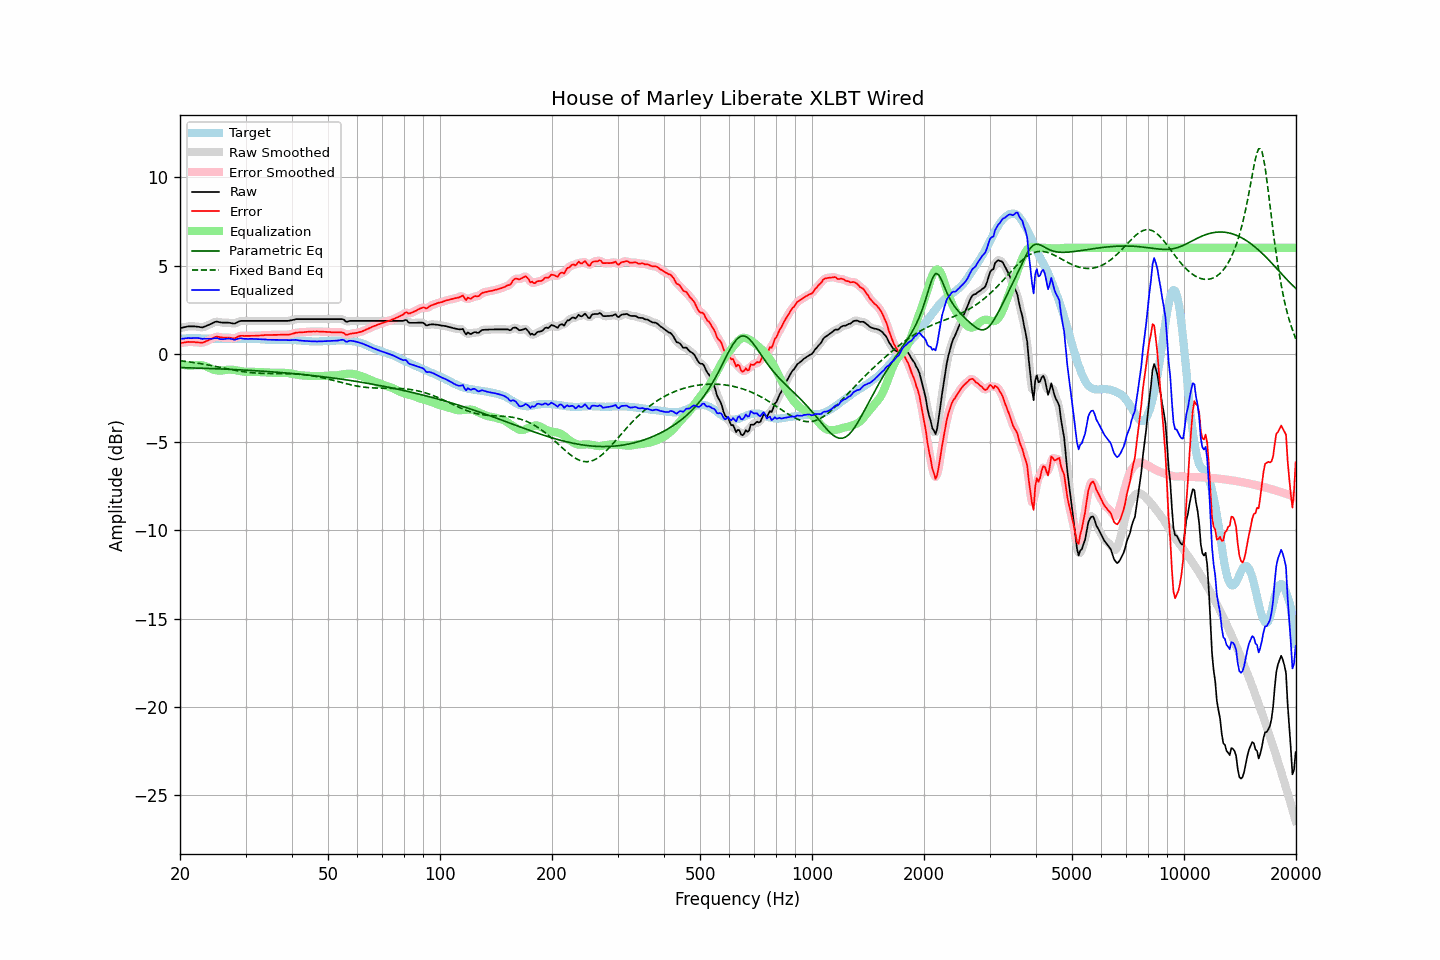

The file beside this chart, header and first rows:
frequency, raw, error, smoothed, error_smoothed, equalization, parametric_eq, fixed_band_eq, equalized_raw, equalized_smoothed, target
20.00, 1.45, 0.61, 1.45, 0.60, -0.61, -0.78, -0.39, 0.85, 0.84, 0.85
20.20, 1.47, 0.62, 1.47, 0.62, -0.62, -0.78, -0.40, 0.85, 0.85, 0.86
20.40, 1.49, 0.63, 1.50, 0.63, -0.64, -0.79, -0.41, 0.86, 0.86, 0.87
20.61, 1.51, 0.65, 1.51, 0.65, -0.65, -0.79, -0.42, 0.87, 0.87, 0.87
20.81, 1.53, 0.66, 1.53, 0.66, -0.66, -0.79, -0.44, 0.88, 0.88, 0.87
21.02, 1.55, 0.68, 1.55, 0.67, -0.66, -0.79, -0.45, 0.89, 0.89, 0.87
21.23, 1.55, 0.67, 1.55, 0.67, -0.67, -0.80, -0.46, 0.89, 0.89, 0.88
21.44, 1.55, 0.67, 1.56, 0.67, -0.67, -0.80, -0.47, 0.88, 0.89, 0.88
21.66, 1.55, 0.67, 1.55, 0.67, -0.66, -0.80, -0.49, 0.89, 0.89, 0.88
21.87, 1.55, 0.67, 1.55, 0.66, -0.66, -0.80, -0.50, 0.90, 0.89, 0.88
22.09, 1.54, 0.65, 1.54, 0.65, -0.65, -0.81, -0.52, 0.90, 0.90, 0.89
22.31, 1.53, 0.64, 1.53, 0.65, -0.64, -0.81, -0.53, 0.89, 0.89, 0.89
22.54, 1.52, 0.64, 1.51, 0.63, -0.64, -0.81, -0.55, 0.88, 0.88, 0.88
22.76, 1.50, 0.63, 1.50, 0.63, -0.64, -0.82, -0.56, 0.86, 0.86, 0.87
22.99, 1.49, 0.62, 1.51, 0.64, -0.65, -0.82, -0.58, 0.84, 0.85, 0.87
23.22, 1.53, 0.66, 1.53, 0.66, -0.68, -0.82, -0.59, 0.86, 0.85, 0.87
23.45, 1.56, 0.70, 1.56, 0.70, -0.70, -0.82, -0.61, 0.86, 0.86, 0.86
23.69, 1.60, 0.74, 1.60, 0.74, -0.74, -0.83, -0.63, 0.86, 0.86, 0.86
23.92, 1.64, 0.78, 1.64, 0.78, -0.79, -0.83, -0.64, 0.86, 0.86, 0.86
24.16, 1.68, 0.82, 1.68, 0.83, -0.83, -0.83, -0.66, 0.85, 0.85, 0.86
24.40, 1.72, 0.87, 1.73, 0.87, -0.87, -0.84, -0.68, 0.85, 0.86, 0.86
24.65, 1.77, 0.91, 1.77, 0.92, -0.90, -0.84, -0.69, 0.87, 0.87, 0.86
24.89, 1.81, 0.96, 1.81, 0.95, -0.92, -0.85, -0.71, 0.89, 0.88, 0.86
25.14, 1.82, 0.97, 1.82, 0.96, -0.94, -0.85, -0.73, 0.88, 0.88, 0.86
25.39, 1.80, 0.96, 1.81, 0.96, -0.95, -0.85, -0.75, 0.86, 0.86, 0.85
25.65, 1.78, 0.94, 1.79, 0.94, -0.95, -0.86, -0.77, 0.83, 0.84, 0.85
25.91, 1.77, 0.93, 1.77, 0.93, -0.95, -0.86, -0.79, 0.83, 0.83, 0.84
26.16, 1.76, 0.92, 1.76, 0.92, -0.94, -0.86, -0.81, 0.83, 0.83, 0.84
26.43, 1.76, 0.92, 1.76, 0.92, -0.92, -0.87, -0.82, 0.84, 0.84, 0.84
26.69, 1.76, 0.92, 1.76, 0.92, -0.91, -0.87, -0.84, 0.85, 0.85, 0.84
26.96, 1.76, 0.92, 1.76, 0.92, -0.90, -0.88, -0.86, 0.86, 0.86, 0.84
27.23, 1.75, 0.91, 1.75, 0.91, -0.90, -0.88, -0.88, 0.86, 0.85, 0.84
27.50, 1.73, 0.89, 1.73, 0.89, -0.90, -0.88, -0.90, 0.83, 0.83, 0.84
27.77, 1.71, 0.87, 1.72, 0.88, -0.91, -0.89, -0.91, 0.81, 0.81, 0.84
28.05, 1.71, 0.88, 1.72, 0.89, -0.92, -0.89, -0.93, 0.79, 0.80, 0.84
28.33, 1.75, 0.92, 1.75, 0.92, -0.94, -0.90, -0.95, 0.82, 0.82, 0.84
28.62, 1.80, 0.97, 1.80, 0.96, -0.95, -0.90, -0.96, 0.85, 0.85, 0.84
28.90, 1.84, 1.00, 1.84, 1.00, -0.97, -0.91, -0.98, 0.87, 0.87, 0.84
29.19, 1.86, 1.02, 1.86, 1.02, -0.99, -0.91, -0.99, 0.87, 0.87, 0.84
29.48, 1.86, 1.02, 1.87, 1.02, -1.00, -0.92, -1.01, 0.86, 0.86, 0.84
29.78, 1.86, 1.01, 1.86, 1.02, -1.02, -0.92, -1.02, 0.85, 0.85, 0.85
30.08, 1.86, 1.01, 1.86, 1.01, -1.02, -0.93, -1.03, 0.84, 0.84, 0.85
30.38, 1.86, 1.01, 1.86, 1.01, -1.02, -0.93, -1.04, 0.84, 0.84, 0.85
30.68, 1.86, 1.02, 1.86, 1.02, -1.02, -0.94, -1.05, 0.84, 0.84, 0.85
30.99, 1.86, 1.02, 1.86, 1.02, -1.02, -0.94, -1.06, 0.85, 0.85, 0.85
31.30, 1.86, 1.02, 1.86, 1.02, -1.02, -0.95, -1.07, 0.84, 0.84, 0.85
31.61, 1.86, 1.02, 1.86, 1.02, -1.02, -0.95, -1.08, 0.84, 0.84, 0.84
31.93, 1.86, 1.02, 1.86, 1.02, -1.02, -0.96, -1.09, 0.84, 0.84, 0.84
32.24, 1.86, 1.03, 1.86, 1.03, -1.03, -0.96, -1.09, 0.83, 0.83, 0.83
32.57, 1.86, 1.03, 1.86, 1.03, -1.03, -0.97, -1.10, 0.83, 0.83, 0.83
32.89, 1.86, 1.04, 1.86, 1.04, -1.04, -0.98, -1.10, 0.82, 0.82, 0.83
33.22, 1.86, 1.05, 1.86, 1.04, -1.05, -0.98, -1.11, 0.82, 0.82, 0.82
33.55, 1.86, 1.05, 1.86, 1.05, -1.05, -0.99, -1.11, 0.81, 0.81, 0.81
33.89, 1.86, 1.06, 1.86, 1.06, -1.06, -0.99, -1.11, 0.81, 0.81, 0.80
34.23, 1.86, 1.06, 1.86, 1.06, -1.06, -1.00, -1.11, 0.80, 0.80, 0.80
34.57, 1.86, 1.06, 1.86, 1.07, -1.06, -1.01, -1.11, 0.80, 0.80, 0.80
34.92, 1.86, 1.07, 1.86, 1.07, -1.07, -1.01, -1.12, 0.80, 0.80, 0.80
35.27, 1.86, 1.07, 1.86, 1.07, -1.07, -1.02, -1.12, 0.79, 0.79, 0.79
35.62, 1.86, 1.07, 1.86, 1.07, -1.07, -1.03, -1.12, 0.79, 0.79, 0.79
35.97, 1.86, 1.07, 1.86, 1.07, -1.08, -1.03, -1.12, 0.79, 0.79, 0.79
... 635 more rows
